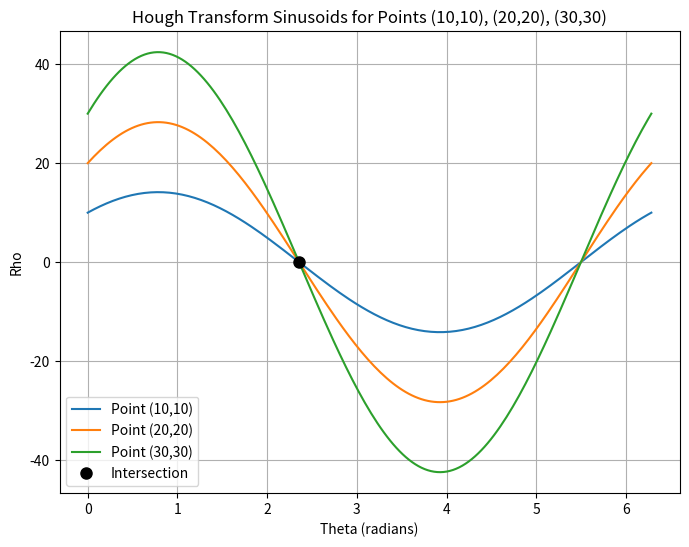
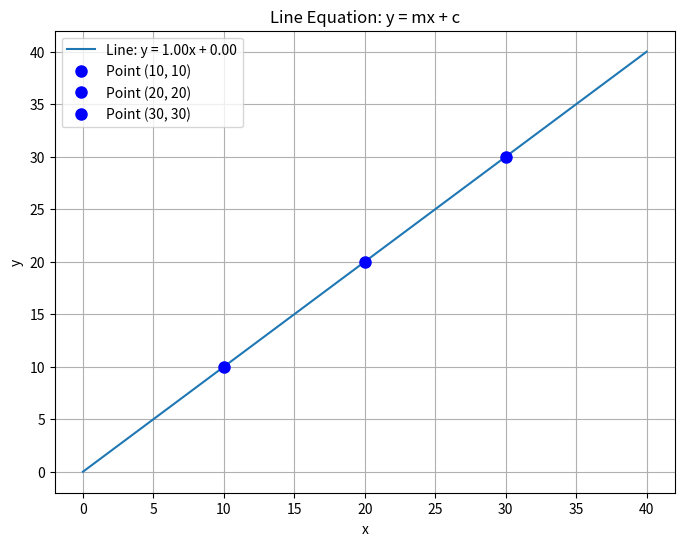

The script that saved these images, in order:
import numpy as np
import matplotlib.pyplot as plt

# Define the points in image space.
points = [(10, 10), (20, 20), (30, 30)]

# Create an array of theta values from 0 to pi.
theta = np.linspace(0, 2*np.pi, 180)  

plt.figure(figsize=(8, 6))

# Plot the sinusoid for each point.
for (x, y) in points:
    # Compute rho for each theta.
    rho = x * np.cos(theta) + y * np.sin(theta)
    plt.plot(theta, rho, label=f'Point ({x},{y})')

# For collinear points (on y = x), the sinusoids intersect at (rho, theta) = (0, 3pi/4).
theta_intersect = 3 * np.pi / 4
rho_intersect = 0

#add the transfrom of m and c in teh class probelm
m = -np.cos(theta_intersect) / np.sin(theta_intersect)
c = rho_intersect / np.sin(theta_intersect)

# Plot the intersection point.
plt.plot(theta_intersect, rho_intersect, 'ko', markersize=8, label='Intersection')

# Add labels, title, legend, and grid.
plt.xlabel('Theta (radians)')
plt.ylabel('Rho')
plt.title('Hough Transform Sinusoids for Points (10,10), (20,20), (30,30)')
plt.legend()
plt.grid(True)


# Create a new figure and plot the line y = mx + c
plt.figure(figsize=(8, 6))
x_vals = np.linspace(0, 40, 100)  # Generate x values
y_vals = m * x_vals + c  # Calculate corresponding y values

plt.plot(x_vals, y_vals, label=f'Line: y = {m:.2f}x + {c:.2f}')

plt.xlabel('x')
plt.ylabel('y')
plt.title('Line Equation: y = mx + c')
plt.grid(True)
plt.legend()

# Plot the original points on the line plot
for x, y in points:
    plt.plot(x, y, 'bo', markersize=8, label=f'Point ({x}, {y})')

# Remove duplicate labels
handles, labels = plt.gca().get_legend_handles_labels()
by_label = dict(zip(labels, handles))
plt.legend(by_label.values(), by_label.keys())


plt.legend()
plt.show()


print(f"Equation of the line: y = {m:.2f}x + {c:.2f}")